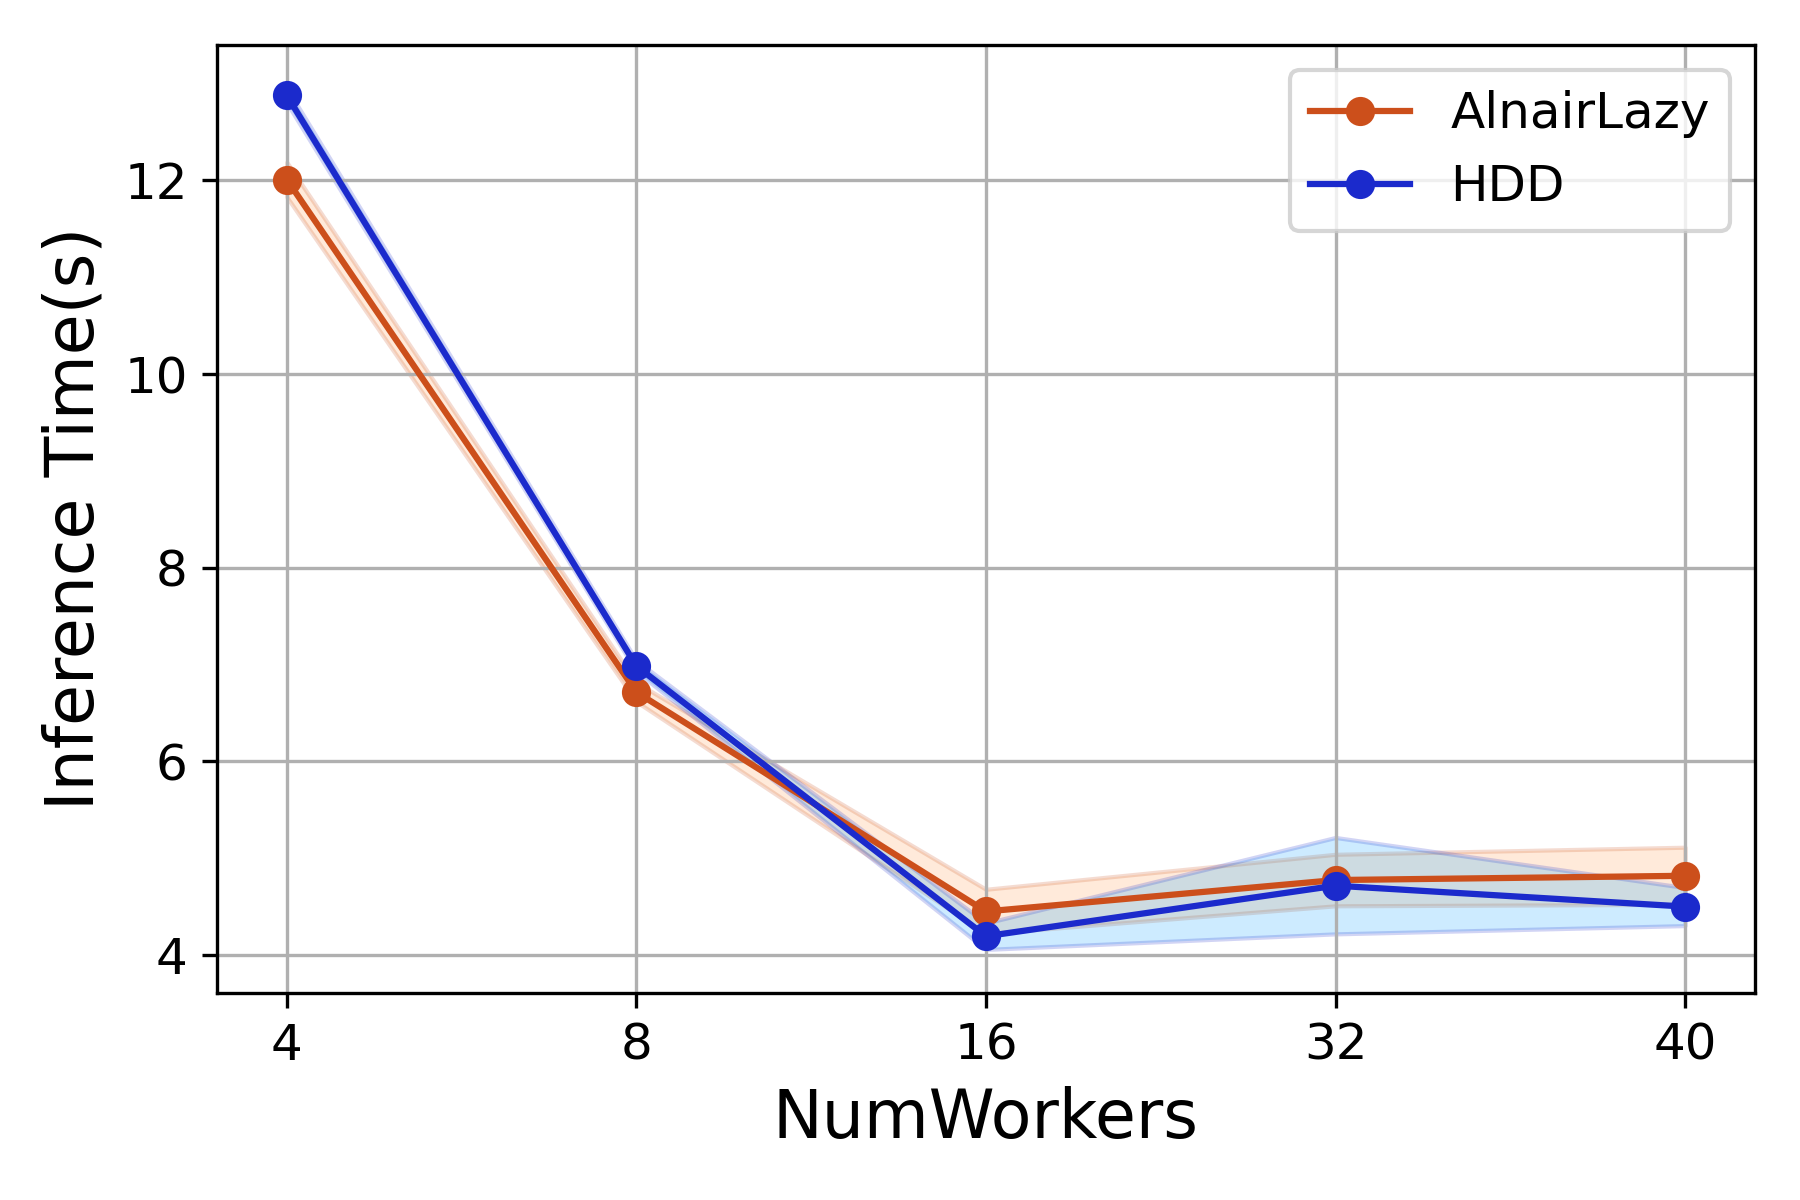

Source data for this figure (header and first rows):
NumWorkers, AlnairLazy, HDD
4, 12.04, 13.00
4, 11.83, 12.81
4, 12.28, 12.89
4, 12.03, 12.82
4, 11.86, 12.86
8, 6.68, 7.05
8, 6.87, 6.96
8, 6.66, 6.96
8, 6.62, 6.92
8, 6.75, 7.04
16, 4.37, 4.11
16, 4.25, 4.13
16, 4.29, 4.42
16, 4.81, 4.09
16, 4.54, 4.23
32, 4.43, 4.36
32, 4.69, 4.33
32, 4.72, 5.10
32, 4.89, 5.40
32, 5.15, 4.40
40, 4.56, 4.81
40, 5.02, 4.36
40, 4.57, 4.42
40, 5.23, 4.58
40, 4.72, 4.34
